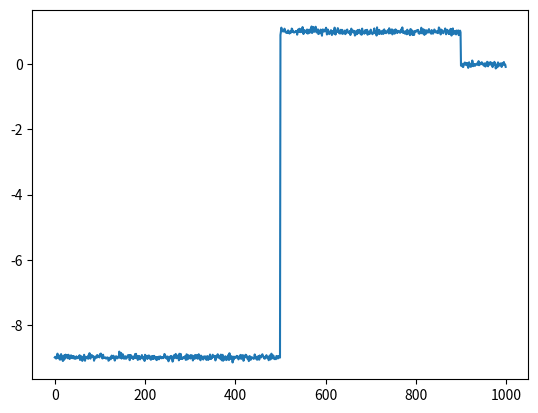

This chart was generated by the following Python code:
# -*- coding: utf-8 -*-
"""
Created on 2025/08/23 17:09:18
@author: Whenxuan Wang
@email: wwhenxuan@gmail.com
@url: https://github.com/wwhenxuan/S2Generator
"""
__all__ = [
    "generate_arma_samples",
    "generate_nonstationary_sine",
    "generate_variable_frequency_sine",
    "generate_sine_with_local_frequency_changes",
    "generate_triangle_wave",
    "generate_square_wave",
    "generate_sawtooth_wave",
    "generate_damped_oscillation",
    "generate_chirp_signal",
    "generate_impulse_signal",
    "generate_step_signal",
]

from typing import Union, Tuple, Optional, Sequence

import numpy as np


def generate_arma_samples(
    seq_length: int,
    phi1: float = 0.6,
    theta1: float = -0.4,
    sigma: float = 0.5,
    return_params: bool = False,
) -> Union[np.ndarray, Tuple[np.ndarray, Tuple[float, float, float]]]:
    """
    Generate an ARMA(1,1) stationary one-dimensional time series.

    :param seq_length: Length of the time series.
    :param phi1: AR(1) coefficient.
    :param theta1: MA(1) coefficient.
    :param sigma: Standard deviation of the white noise.
    :param return_params: Whether to return the parameters used for generation.

    :return: Generated one-dimensional time series. If return_params is True, also returns the parameters (phi1, theta1, sigma).
    """
    if seq_length <= 0:
        raise ValueError("seq_length must be a positive integer")
    if sigma < 0:
        raise ValueError("sigma must be non-negative")

    # Initialize white noise (excitation source) and time series
    eps = np.random.normal(0, sigma, seq_length)  # White noise sequence
    x = np.zeros(seq_length)
    x[0] = eps[0]  # Initial value

    # Recursively generate ARMA(1,1) sequence: Xt = phi1*Xt-1 + eps_t - theta1*eps_t-1
    for t in range(1, seq_length):
        x[t] = phi1 * x[t - 1] + eps[t] - theta1 * eps[t - 1]

    # Return generated sample and parameters
    if return_params:
        return x, (phi1, theta1, sigma)
    return x


def generate_nonstationary_sine(
    seq_length: int,
    freq: float = 2.0,
    sample_rate: Union[int, float] = 100,
    amp: float = 1.5,
    return_params: bool = False,
) -> Union[np.ndarray, Tuple[np.ndarray, float, Union[int, float]]]:
    """Generate a non-stationary sine signal with linear trend.

    :param seq_length: Length of the time series.
    :param freq: Frequency of the sine wave.
    :param sample_rate: Sampling rate of the time series.
    :param amp: Amplitude of the sine wave.
    :param return_params: Whether to return the parameters used for generation.

    :return: Generated one-dimensional non-stationary sine wave, frequency, and sample rate.
    """
    if seq_length <= 0:
        raise ValueError("seq_length must be a positive integer")
    if freq < 0:
        raise ValueError("freq must be non-negative")
    if sample_rate <= 0:
        raise ValueError("sample_rate must be positive")
    if amp < 0:
        raise ValueError("amp must be non-negative")

    t = np.linspace(0, seq_length / sample_rate, seq_length, endpoint=False)
    phase = np.random.uniform(0, 2 * np.pi)

    # Sine signal + linear trend (causing non-stationarity) + small noise
    sine_seq = amp * np.sin(2 * np.pi * freq * t + phase)

    # Linear trend: increases over time, core source of non-stationarity
    trend = 0.1 * t
    noise = np.random.normal(0, 0.05, seq_length)
    nonstationary_seq = sine_seq + trend + noise

    # Return generated sample and parameters
    if return_params:
        return nonstationary_seq, freq, sample_rate
    return nonstationary_seq


def generate_variable_frequency_sine(
    seq_length: int,
    start_freq: float = 1.0,
    end_freq: float = 5.0,
    sample_rate: Union[int, float] = 100,
    amp: float = 1.5,
    noise_std: float = 0.05,
    return_params: bool = False,
) -> Union[np.ndarray, Tuple[np.ndarray, float, float, Union[int, float]]]:
    """Generate a sine signal with time-varying frequency.

    :param seq_length: Length of the time series.
    :param start_freq: Initial frequency of the sine wave.
    :param end_freq: Final frequency of the sine wave.
    :param sample_rate: Sampling rate of the time series.
    :param amp: Amplitude of the sine wave.
    :param noise_std: Standard deviation of the Gaussian noise added to the signal.
    :param return_params: Whether to return the parameters used for generation.

    :return: Generated one-dimensional variable-frequency sine wave, start frequency, end frequency, and sample rate.
    """
    if seq_length <= 0:
        raise ValueError("seq_length must be a positive integer")
    if start_freq < 0 or end_freq < 0:
        raise ValueError("start_freq and end_freq must be non-negative")
    if sample_rate <= 0:
        raise ValueError("sample_rate must be positive")
    if amp < 0:
        raise ValueError("amp must be non-negative")
    if noise_std < 0:
        raise ValueError("noise_std must be non-negative")

    freq_progress = np.linspace(0, 1, seq_length)
    instantaneous_freq = start_freq + (end_freq - start_freq) * freq_progress
    phase = np.random.uniform(0, 2 * np.pi)

    # Integrate instantaneous frequency to keep the sine signal continuous
    instantaneous_phase = (
        phase + 2 * np.pi * np.cumsum(instantaneous_freq) / sample_rate
    )
    sine_seq = amp * np.sin(instantaneous_phase)

    # Add small noise to make generated sample more realistic
    noise = np.random.normal(0, noise_std, seq_length)
    variable_frequency_seq = sine_seq + noise

    # Return generated sample and parameters
    if return_params:
        return variable_frequency_seq, start_freq, end_freq, sample_rate
    return variable_frequency_seq


def generate_sine_with_local_frequency_changes(
    seq_length: int,
    base_freq: float = 2.0,
    sample_rate: Union[int, float] = 100,
    amp: float = 1.5,
    change_positions: Optional[Sequence[float]] = None,
    change_ranges: Optional[Union[float, Sequence[float]]] = None,
    change_percents: Optional[Union[float, Sequence[float]]] = None,
    directions: Optional[Union[str, Sequence[str]]] = None,
    noise_std: float = 0.05,
    return_params: bool = False,
) -> Union[np.ndarray, Tuple[np.ndarray, np.ndarray, float, Union[int, float]]]:
    """Generate a sine signal with local frequency changes.

    The frequency starts from ``base_freq``. Users can specify several sequence
    positions by percentile values, and the frequency will be increased or decreased
    within a local range around each specified position.

    :param seq_length: Length of the time series.
    :param base_freq: Base frequency of the sine wave.
    :param sample_rate: Sampling rate of the time series.
    :param amp: Amplitude of the sine wave.
    :param change_positions: Percentile positions where frequency changes occur.
                             Each value should be in [0, 1], for example 0.3 means
                             30% of the sequence length.
    :param change_ranges: Width of each local change range as a percentage of the
                          sequence length. A scalar applies to all positions.
    :param change_percents: Frequency change percentage for each local range.
                            A scalar applies to all positions. For example, 0.2
                            means a 20% frequency change.
    :param directions: Change direction for each local range. Supported values are
                       ``"increase"`` and ``"decrease"``. A scalar applies to all
                       positions.
    :param noise_std: Standard deviation of the Gaussian noise added to the signal.
    :param return_params: Whether to return the instantaneous frequency sequence
                          and generation parameters.

    :return: Generated one-dimensional sine wave. If return_params is True, also
             returns the instantaneous frequency sequence, base frequency, and sample rate.
    """
    if seq_length <= 0:
        raise ValueError("seq_length must be a positive integer")
    if base_freq < 0:
        raise ValueError("base_freq must be non-negative")
    if sample_rate <= 0:
        raise ValueError("sample_rate must be positive")
    if amp < 0:
        raise ValueError("amp must be non-negative")
    if noise_std < 0:
        raise ValueError("noise_std must be non-negative")

    instantaneous_freq = np.full(seq_length, base_freq, dtype=float)

    if change_positions is not None:
        positions = list(change_positions)
        num_changes = len(positions)

        if change_ranges is None:
            change_ranges_list = [0.1] * num_changes
        elif isinstance(change_ranges, (int, float)):
            change_ranges_list = [float(change_ranges)] * num_changes
        else:
            change_ranges_list = list(change_ranges)

        if change_percents is None:
            change_percents_list = [0.2] * num_changes
        elif isinstance(change_percents, (int, float)):
            change_percents_list = [float(change_percents)] * num_changes
        else:
            change_percents_list = list(change_percents)

        if directions is None:
            directions_list = ["increase"] * num_changes
        elif isinstance(directions, str):
            directions_list = [directions] * num_changes
        else:
            directions_list = list(directions)

        if not (
            len(change_ranges_list)
            == len(change_percents_list)
            == len(directions_list)
            == num_changes
        ):
            raise ValueError(
                "change_positions, change_ranges, change_percents, and directions must have the same length"
            )

        for position, range_percent, change_percent, direction in zip(
            positions, change_ranges_list, change_percents_list, directions_list
        ):
            if not 0 <= position <= 1:
                raise ValueError("each value in change_positions must be in [0, 1]")
            if not 0 < range_percent <= 1:
                raise ValueError("each value in change_ranges must be in (0, 1]")
            if change_percent < 0:
                raise ValueError("each value in change_percents must be non-negative")
            if direction not in {"increase", "decrease"}:
                raise ValueError(
                    "directions must contain only 'increase' or 'decrease'"
                )

            center_idx = int(round(position * (seq_length - 1)))
            half_width = max(1, int(round(range_percent * seq_length / 2)))
            start_idx = max(0, center_idx - half_width)
            end_idx = min(seq_length, center_idx + half_width + 1)

            factor = (
                1.0 + change_percent
                if direction == "increase"
                else 1.0 - change_percent
            )
            factor = max(0.0, factor)
            instantaneous_freq[start_idx:end_idx] *= factor

    phase = np.random.uniform(0, 2 * np.pi)

    # Integrate instantaneous frequency to keep the sine signal continuous
    instantaneous_phase = (
        phase + 2 * np.pi * np.cumsum(instantaneous_freq) / sample_rate
    )
    sine_seq = amp * np.sin(instantaneous_phase)

    # Add small noise to make generated sample more realistic
    noise = np.random.normal(0, noise_std, seq_length)
    sample = sine_seq + noise

    # Return generated sample and parameters
    if return_params:
        return sample, instantaneous_freq, base_freq, sample_rate
    return sample


def generate_triangle_wave(
    seq_length: int,
    freq: float = 2.0,
    sample_rate: Union[int, float] = 100,
    amp: float = 1.5,
    noise_std: float = 0.05,
    return_params: bool = False,
) -> Union[np.ndarray, Tuple[np.ndarray, float, Union[int, float]]]:
    """Generate a one-dimensional triangle wave signal.

    :param seq_length: Length of the time series.
    :param freq: Frequency of the triangle wave.
    :param sample_rate: Sampling rate of the time series.
    :param amp: Amplitude of the triangle wave.
    :param noise_std: Standard deviation of the Gaussian noise added to the signal.
    :param return_params: Whether to return the parameters used for generation.

    :return: Generated one-dimensional triangle wave, frequency, and sample rate.
    """
    if seq_length <= 0:
        raise ValueError("seq_length must be a positive integer")
    if freq < 0:
        raise ValueError("freq must be non-negative")
    if sample_rate <= 0:
        raise ValueError("sample_rate must be positive")
    if amp < 0:
        raise ValueError("amp must be non-negative")
    if noise_std < 0:
        raise ValueError("noise_std must be non-negative")

    t = np.linspace(0, seq_length / sample_rate, seq_length, endpoint=False)
    phase = np.random.uniform(0, 1)

    # Generate a triangle wave in the range [-amp, amp]
    cycle_position = (freq * t + phase) % 1
    triangle_seq = amp * (4 * np.abs(cycle_position - 0.5) - 1)

    # Add small noise to make generated sample more realistic
    noise = np.random.normal(0, noise_std, seq_length)
    triangle_sample = triangle_seq + noise

    # Return generated sample and parameters
    if return_params:
        return triangle_sample, freq, sample_rate
    return triangle_sample


def generate_square_wave(
    seq_length: int,
    freq: float = 2.0,
    sample_rate: Union[int, float] = 100,
    amp: float = 1.5,
    duty_cycle: float = 0.5,
    noise_std: float = 0.05,
    return_params: bool = False,
) -> Union[np.ndarray, Tuple[np.ndarray, float, Union[int, float]]]:
    """Generate a one-dimensional square wave signal.

    :param seq_length: Length of the time series.
    :param freq: Frequency of the square wave.
    :param sample_rate: Sampling rate of the time series.
    :param amp: Amplitude of the square wave.
    :param duty_cycle: Fraction of each cycle where the signal stays at the positive amplitude.
    :param noise_std: Standard deviation of the Gaussian noise added to the signal.
    :param return_params: Whether to return the parameters used for generation.

    :return: Generated one-dimensional square wave, frequency, and sample rate.
    """
    if seq_length <= 0:
        raise ValueError("seq_length must be a positive integer")
    if freq < 0:
        raise ValueError("freq must be non-negative")
    if sample_rate <= 0:
        raise ValueError("sample_rate must be positive")
    if amp < 0:
        raise ValueError("amp must be non-negative")
    if not 0 < duty_cycle < 1:
        raise ValueError("duty_cycle must be in (0, 1)")
    if noise_std < 0:
        raise ValueError("noise_std must be non-negative")

    t = np.linspace(0, seq_length / sample_rate, seq_length, endpoint=False)
    phase = np.random.uniform(0, 1)

    # Generate a square wave in the range [-amp, amp]
    cycle_position = (freq * t + phase) % 1
    square_seq = np.where(cycle_position < duty_cycle, amp, -amp)

    # Add small noise to make generated sample more realistic
    noise = np.random.normal(0, noise_std, seq_length)
    square_sample = square_seq + noise

    # Return generated sample and parameters
    if return_params:
        return square_sample, freq, sample_rate
    return square_sample


def generate_sawtooth_wave(
    seq_length: int,
    freq: float = 2.0,
    sample_rate: Union[int, float] = 100,
    amp: float = 1.5,
    width: float = 1.0,
    noise_std: float = 0.05,
    return_params: bool = False,
) -> Union[np.ndarray, Tuple[np.ndarray, float, Union[int, float]]]:
    """Generate a one-dimensional sawtooth wave signal.

    :param seq_length: Length of the time series.
    :param freq: Frequency of the sawtooth wave.
    :param sample_rate: Sampling rate of the time series.
    :param amp: Amplitude of the sawtooth wave.
    :param width: Fraction of each cycle used for the rising ramp. A value of 1.0
                  produces a standard rising sawtooth wave, while 0.0 produces a
                  falling sawtooth wave.
    :param noise_std: Standard deviation of the Gaussian noise added to the signal.
    :param return_params: Whether to return the parameters used for generation.

    :return: Generated one-dimensional sawtooth wave, frequency, and sample rate.
    """
    if seq_length <= 0:
        raise ValueError("seq_length must be a positive integer")
    if freq < 0:
        raise ValueError("freq must be non-negative")
    if sample_rate <= 0:
        raise ValueError("sample_rate must be positive")
    if amp < 0:
        raise ValueError("amp must be non-negative")
    if not 0 <= width <= 1:
        raise ValueError("width must be in [0, 1]")
    if noise_std < 0:
        raise ValueError("noise_std must be non-negative")

    t = np.linspace(0, seq_length / sample_rate, seq_length, endpoint=False)
    phase = np.random.uniform(0, 1)

    # Generate a sawtooth wave in the range [-amp, amp]
    cycle_position = (freq * t + phase) % 1
    if width == 0:
        sawtooth_seq = amp * (1 - 2 * cycle_position)
    elif width == 1:
        sawtooth_seq = amp * (2 * cycle_position - 1)
    else:
        sawtooth_seq = amp * np.where(
            cycle_position < width,
            2 * cycle_position / width - 1,
            1 - 2 * (cycle_position - width) / (1 - width),
        )

    # Add small noise to make generated sample more realistic
    noise = np.random.normal(0, noise_std, seq_length)
    sawtooth_sample = sawtooth_seq + noise

    # Return generated sample and parameters
    if return_params:
        return sawtooth_sample, freq, sample_rate
    return sawtooth_sample


def generate_damped_oscillation(
    seq_length: int,
    freq: float = 2.0,
    damping_factor: float = 0.05,
    sample_rate: Union[int, float] = 100,
    amp: float = 1.5,
    noise_std: float = 0.05,
    flip: bool = False,
    return_params: bool = False,
) -> Union[np.ndarray, Tuple[np.ndarray, float, float, Union[int, float], bool]]:
    """Generate a one-dimensional damped oscillation signal.

    A damped oscillation is formed by multiplying a sine wave by an exponential
    decay envelope, so the amplitude gradually decreases over time.

    :param seq_length: Length of the time series.
    :param freq: Frequency of the oscillation.
    :param damping_factor: Exponential damping factor controlling how quickly the amplitude decays.
    :param sample_rate: Sampling rate of the time series.
    :param amp: Initial amplitude of the oscillation.
    :param noise_std: Standard deviation of the Gaussian noise added to the signal.
    :param flip: Whether to flip the damping direction so the envelope grows over time.
    :param return_params: Whether to return the parameters used for generation.

    :return: Generated one-dimensional damped oscillation, frequency, damping factor, sample rate, and flip flag.
    """
    if seq_length <= 0:
        raise ValueError("seq_length must be a positive integer")
    if freq < 0:
        raise ValueError("freq must be non-negative")
    if damping_factor < 0:
        raise ValueError("damping_factor must be non-negative")
    if sample_rate <= 0:
        raise ValueError("sample_rate must be positive")
    if amp < 0:
        raise ValueError("amp must be non-negative")
    if noise_std < 0:
        raise ValueError("noise_std must be non-negative")

    t = np.linspace(0, seq_length / sample_rate, seq_length, endpoint=False)
    phase = np.random.uniform(0, 2 * np.pi)

    # Generate exponential damping envelope and optionally flip its direction
    envelope = np.exp(-damping_factor * t)
    damped_seq = amp * envelope * np.sin(2 * np.pi * freq * t + phase)

    # Add small noise to make generated sample more realistic
    noise = np.random.normal(0, noise_std, seq_length)
    damped_sample = damped_seq + noise

    # Return generated sample and parameters
    if return_params:
        if flip:
            return np.flip(damped_sample), freq, damping_factor, sample_rate, flip
        else:
            return damped_sample, freq, damping_factor, sample_rate, flip

    if flip:
        return np.flip(damped_sample)
    else:
        return damped_sample


def generate_chirp_signal(
    seq_length: int,
    start_freq: float = 1.0,
    end_freq: float = 10.0,
    sample_rate: Union[int, float] = 100,
    amp: float = 1.5,
    noise_std: float = 0.05,
    return_params: bool = False,
) -> Union[np.ndarray, Tuple[np.ndarray, float, float, Union[int, float]]]:
    """Generate a one-dimensional chirp signal.

    :param seq_length: Length of the time series.
    :param start_freq: Starting frequency of the chirp signal.
    :param end_freq: Ending frequency of the chirp signal.
    :param sample_rate: Sampling rate of the time series.
    :param amp: Amplitude of the chirp signal.
    :param noise_std: Standard deviation of the Gaussian noise added to the signal.
    :param return_params: Whether to return the parameters used for generation.

    :return: Generated one-dimensional chirp signal. If return_params is True,
             also returns the start frequency, end frequency, and sample rate.
    """
    if seq_length <= 0:
        raise ValueError("seq_length must be a positive integer")
    if start_freq < 0 or end_freq < 0:
        raise ValueError("start_freq and end_freq must be non-negative")
    if sample_rate <= 0:
        raise ValueError("sample_rate must be positive")
    if amp < 0:
        raise ValueError("amp must be non-negative")
    if noise_std < 0:
        raise ValueError("noise_std must be non-negative")

    t = np.linspace(0, seq_length / sample_rate, seq_length, endpoint=False)
    phase = np.random.uniform(0, 2 * np.pi)
    freq_slope = (end_freq - start_freq) / (seq_length / sample_rate)

    # Generate chirp signal with linearly varying instantaneous frequency
    chirp_phase = 2 * np.pi * (start_freq * t + 0.5 * freq_slope * t**2) + phase
    chirp_seq = amp * np.sin(chirp_phase)

    # Add small noise to make generated sample more realistic
    noise = np.random.normal(0, noise_std, seq_length)
    chirp_sample = chirp_seq + noise

    # Return generated sample and parameters
    if return_params:
        return chirp_sample, start_freq, end_freq, sample_rate
    return chirp_sample


def generate_impulse_signal(
    seq_length: int,
    impulse_position: Union[float, Sequence[float]] = 0.5,
    impulse_width: int = 2,
    impulse_amp: float = 1.5,
    background_value: float = 0.0,
    noise_std: float = 0.05,
    return_params: bool = False,
) -> Union[np.ndarray, Tuple[np.ndarray, Sequence[float], int, float]]:
    """Generate a one-dimensional impulse signal.

    :param seq_length: Length of the time series.
    :param impulse_position: Relative impulse center position or positions in [0, 1].
                             For example, 0.5 places the impulse near the middle,
                             and [0.2, 0.5, 0.8] places impulses at multiple positions.
    :param impulse_width: Width of each impulse in number of samples.
    :param impulse_amp: Amplitude added within each impulse region.
    :param background_value: Background value outside the impulse regions.
    :param noise_std: Standard deviation of the Gaussian noise added to the signal.
    :param return_params: Whether to return the parameters used for generation.

    :return: Generated one-dimensional impulse signal. If return_params is True,
             also returns the impulse positions, impulse width, and impulse amplitude.
    """
    if seq_length <= 0:
        raise ValueError("seq_length must be a positive integer")
    if isinstance(impulse_position, (int, float)):
        impulse_positions = [float(impulse_position)]
    else:
        impulse_positions = list(impulse_position)
    if len(impulse_positions) == 0:
        raise ValueError("impulse_position must contain at least one position")
    if any(not 0 <= position <= 1 for position in impulse_positions):
        raise ValueError("each value in impulse_position must be in [0, 1]")
    if impulse_width <= 0:
        raise ValueError("impulse_width must be a positive integer")
    if noise_std < 0:
        raise ValueError("noise_std must be non-negative")

    impulse_sample = np.full(seq_length, background_value, dtype=float)
    half_width = impulse_width // 2

    for position in impulse_positions:
        center_idx = int(round(position * (seq_length - 1)))
        start_idx = max(0, center_idx - half_width)
        end_idx = min(seq_length, start_idx + impulse_width)
        start_idx = max(0, end_idx - impulse_width)

        # Add impulse in the selected local region
        impulse_sample[start_idx:end_idx] += impulse_amp

    # Add small noise to make generated sample more realistic
    noise = np.random.normal(0, noise_std, seq_length)
    impulse_sample = impulse_sample + noise

    # Return generated sample and parameters
    if return_params:
        return impulse_sample, impulse_positions, impulse_width, impulse_amp
    return impulse_sample


def generate_step_signal(
    seq_length: int,
    step_position: Union[float, Sequence[float]] = 0.5,
    step_height: Union[float, Sequence[float]] = 1.0,
    base_value: float = 0.0,
    noise_std: float = 0.05,
    flip: bool = False,
    return_params: bool = False,
) -> Union[np.ndarray, Tuple[np.ndarray, Sequence[float], Sequence[float]]]:
    """Generate a one-dimensional step signal.

    :param seq_length: Length of the time series.
    :param step_position: Relative step position or positions in [0, 1].
                          For example, 0.5 places a step near the middle,
                          and [0.2, 0.5, 0.8] creates multiple step changes.
    :param step_height: Height change applied at each step position. A scalar
                        applies the same step height to all positions.
    :param base_value: Initial background value before any step occurs.
    :param noise_std: Standard deviation of the Gaussian noise added to the signal.
    :param flip: Whether to flip the step signal so the step height increases over time.
    :param return_params: Whether to return the parameters used for generation.

    :return: Generated one-dimensional step signal. If return_params is True,
             also returns the step positions and step heights.
    """
    if seq_length <= 0:
        raise ValueError("seq_length must be a positive integer")
    if isinstance(step_position, (int, float)):
        step_positions = [float(step_position)]
    else:
        step_positions = list(step_position)
    if len(step_positions) == 0:
        raise ValueError("step_position must contain at least one position")
    if any(not 0 <= position <= 1 for position in step_positions):
        raise ValueError("each value in step_position must be in [0, 1]")
    if noise_std < 0:
        raise ValueError("noise_std must be non-negative")

    if isinstance(step_height, (int, float)):
        step_heights = [float(step_height)] * len(step_positions)
    else:
        step_heights = list(step_height)
    if len(step_heights) != len(step_positions):
        raise ValueError("step_position and step_height must have the same length")

    step_sample = np.full(seq_length, base_value, dtype=float)
    sorted_steps = sorted(zip(step_positions, step_heights), key=lambda item: item[0])

    for position, height in sorted_steps:
        step_idx = int(round(position * (seq_length - 1)))
        step_sample[step_idx:] += height

    # Add small noise to make generated sample more realistic
    noise = np.random.normal(0, noise_std, seq_length)
    step_sample = step_sample + noise

    if flip:
        step_sample = np.flip(step_sample)

    # Return generated sample and parameters
    if return_params:
        return (
            step_sample,
            [item[0] for item in sorted_steps],
            [item[1] for item in sorted_steps],
        )
    return step_sample


def generate_ramp_signal():
    pass


if __name__ == "__main__":
    from matplotlib import pyplot as plt

    a = np.array([1, 2, 3])
    print(a[::-1])

    sample = generate_step_signal(1000, [0.1, 0.5], flip=True, step_height=[1, -10])
    plt.plot(sample)
    plt.show()
